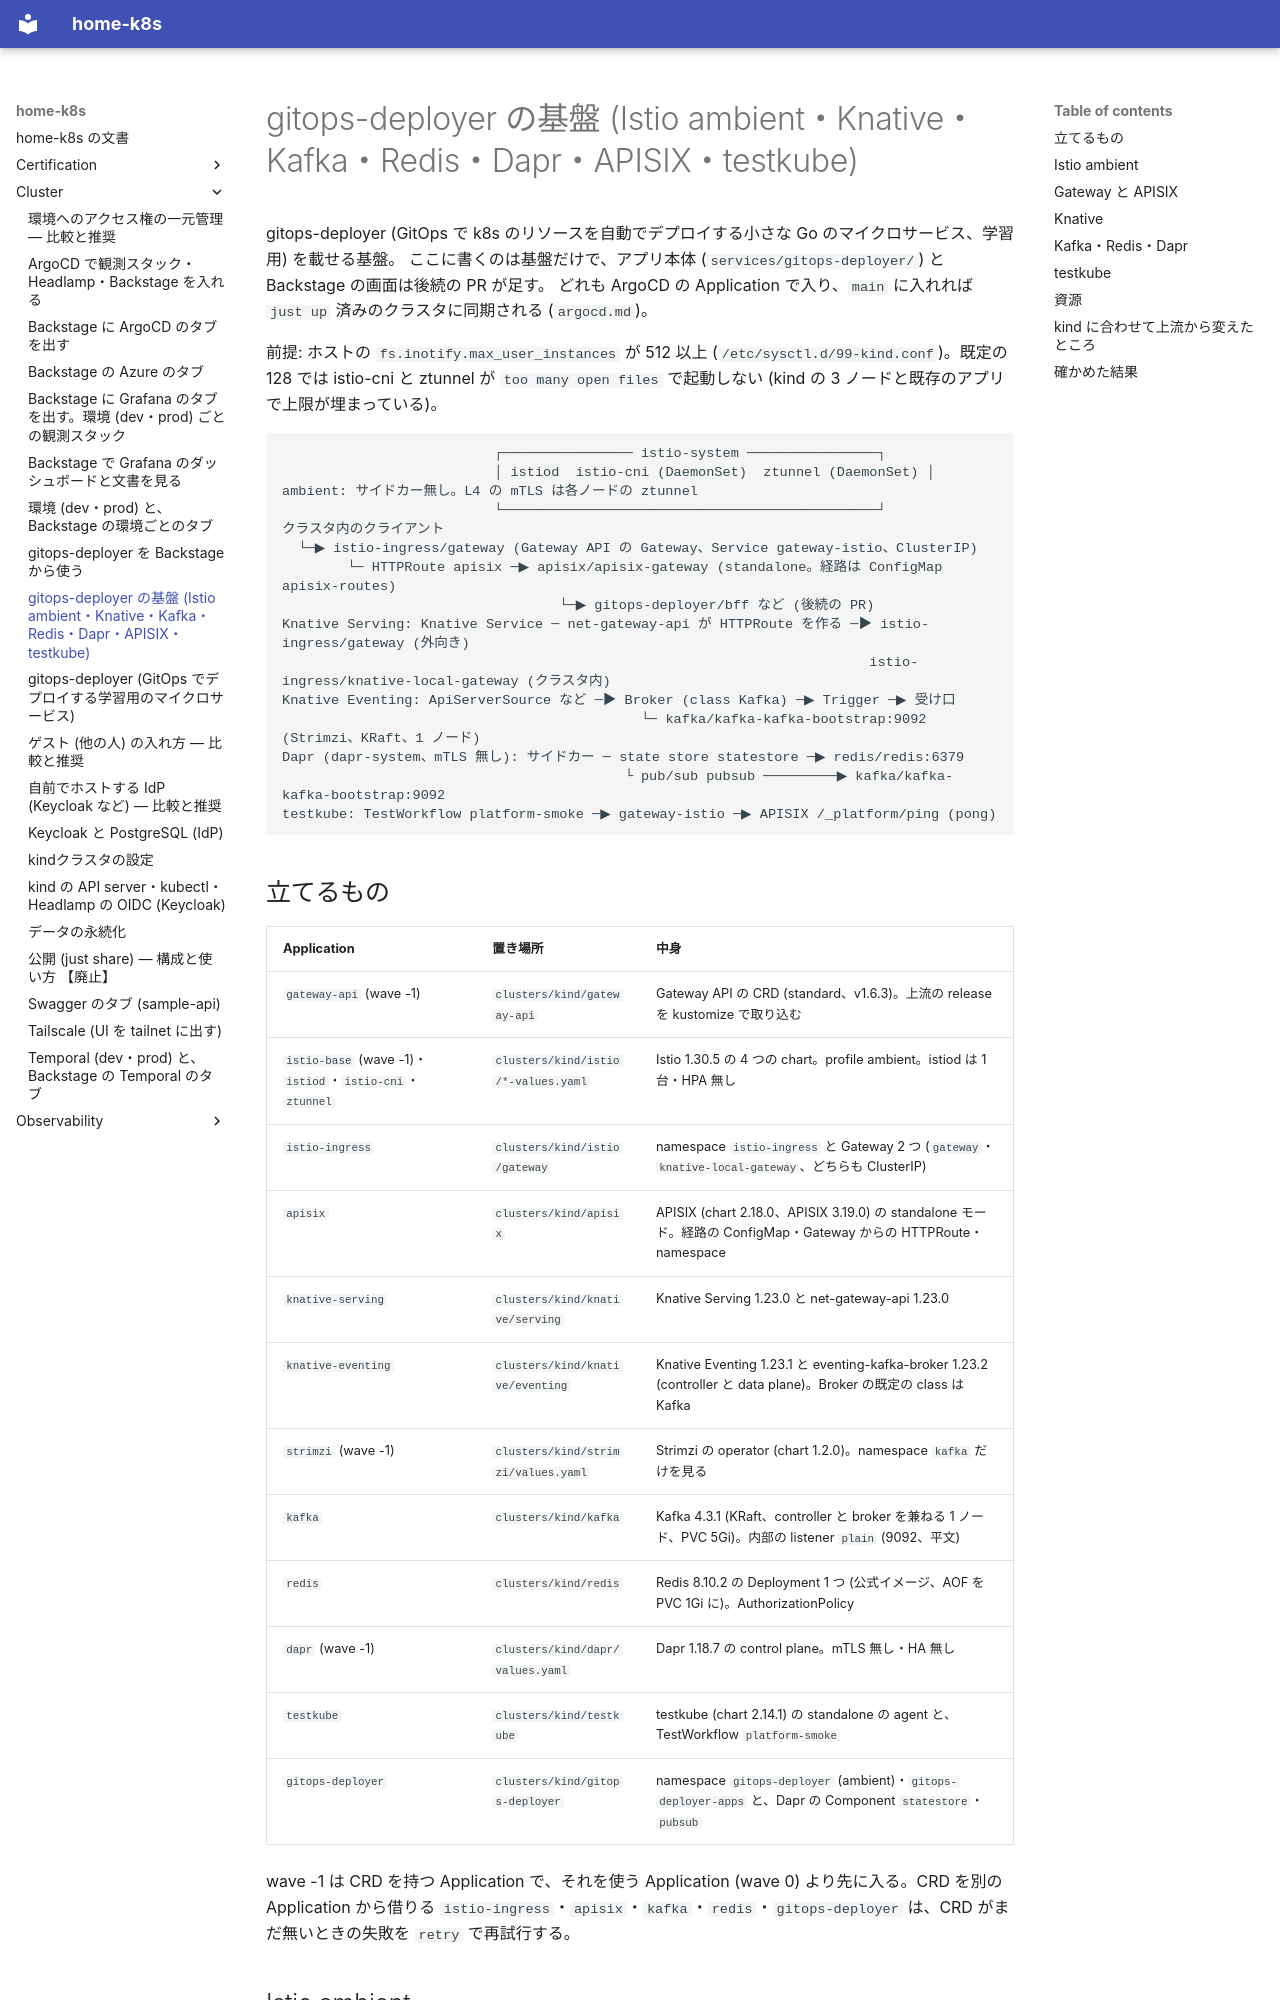

repository: yamakura-yuma/home-k8s · page: cluster/gitops-deployer-platform/index.html · generator: mkdocs

# gitops-deployer の基盤 (Istio ambient・Knative・Kafka・Redis・Dapr・APISIX・testkube)

gitops-deployer (GitOps で k8s のリソースを自動でデプロイする小さな Go のマイクロサービス、学習用) を載せる基盤。
ここに書くのは基盤だけで、アプリ本体 (`services/gitops-deployer/`) と Backstage の画面は後続の PR が足す。
どれも ArgoCD の Application で入り、`main` に入れれば `just up` 済みのクラスタに同期される (`argocd.md`)。

前提: ホストの `fs.inotify.max_user_instances` が 512 以上 (`/etc/sysctl.d/99-kind.conf`)。既定の 128 では istio-cni と ztunnel が
`too many open files` で起動しない (kind の 3 ノードと既存のアプリで上限が埋まっている)。

```text
                          ┌──────────────── istio-system ────────────────┐
                          │ istiod  istio-cni (DaemonSet)  ztunnel (DaemonSet) │  ambient: サイドカー無し。L4 の mTLS は各ノードの ztunnel
                          └──────────────────────────────────────────────┘
クラスタ内のクライアント
  └─▶ istio-ingress/gateway (Gateway API の Gateway、Service gateway-istio、ClusterIP)
        └─ HTTPRoute apisix ─▶ apisix/apisix-gateway (standalone。経路は ConfigMap apisix-routes)
                                  └─▶ gitops-deployer/bff など (後続の PR)
Knative Serving: Knative Service ─ net-gateway-api が HTTPRoute を作る ─▶ istio-ingress/gateway (外向き)
                                                                        istio-ingress/knative-local-gateway (クラスタ内)
Knative Eventing: ApiServerSource など ─▶ Broker (class Kafka) ─▶ Trigger ─▶ 受け口
                                            └─ kafka/kafka-kafka-bootstrap:9092 (Strimzi、KRaft、1 ノード)
Dapr (dapr-system、mTLS 無し): サイドカー ─ state store statestore ─▶ redis/redis:6379
                                          └ pub/sub pubsub ─────────▶ kafka/kafka-kafka-bootstrap:9092
testkube: TestWorkflow platform-smoke ─▶ gateway-istio ─▶ APISIX /_platform/ping (pong)
```
